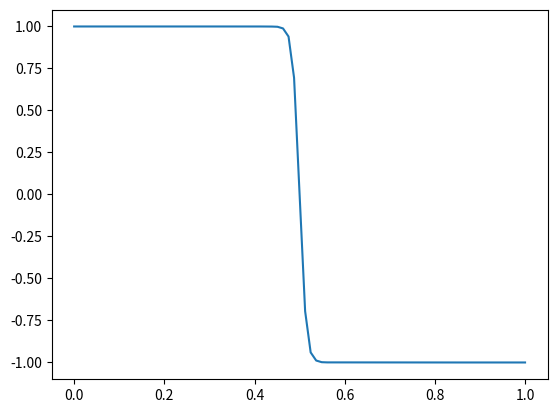
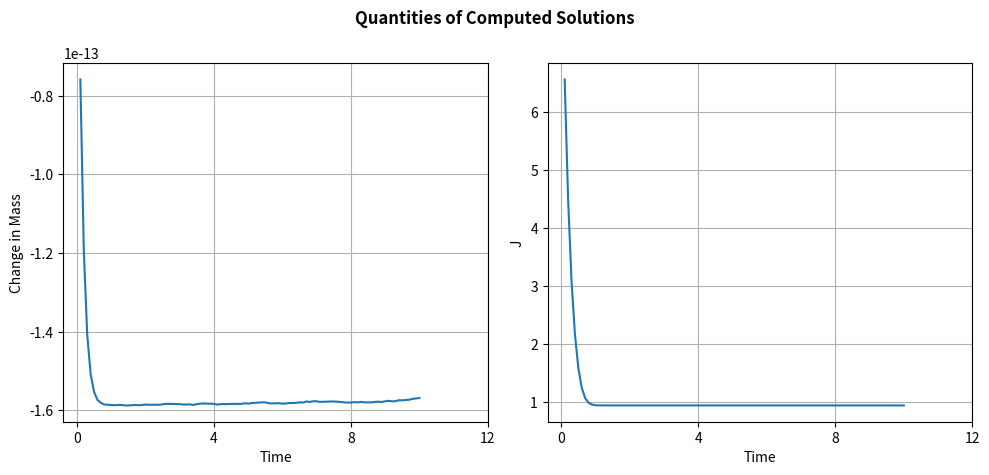

Python code for these plots, in order:
import numpy as np
from scipy.integrate import trapezoid
from scipy.interpolate import BarycentricInterpolator, PchipInterpolator, CubicSpline
from scipy.linalg import lu_factor, lu_solve


def cheb_points(n):
    x = np.arange(n+1)*np.pi/n
    return np.cos(x)

def chebyshev_diff_matrix(N: int):
    if N == 0:
        D = np.array([[0.0]])
        x = np.array([1.0])
        return D, x

    x = cheb_points(N)

    c = np.ones(N + 1)
    c[0] = 2
    c[-1] = 2
    c = c * (-1) ** np.arange(N + 1)

    X = np.tile(x.reshape(-1, 1), (1, N + 1))
    dX = X - X.T

    D = (c.reshape(-1, 1) / c.reshape(1, -1)) / (dX + np.eye(N + 1))
    D = D - np.diag(np.sum(D, axis=1))

    return D, x

def differentiation_matrix(nodes):
    """
    Return the spectral differentiation matrix for arbitrary 1D nodes.

    Parameters
    ----------
    nodes : array-like
        Distinct node locations x_0, x_1, ..., x_{n-1}

    Returns
    -------
    D : (n, n) ndarray
        Differentiation matrix such that f'(x_i) ≈ sum_j D[i, j] f(x_j)
    """
    x = np.asarray(nodes, dtype=float)
    n = x.size

    if n < 2:
        raise ValueError("Need at least two distinct nodes.")
    if len(np.unique(x)) != n:
        raise ValueError("All nodes must be distinct.")

    # Barycentric weights
    w = np.ones(n)
    for j in range(n):
        diff = x[j] - np.delete(x, j)
        w[j] = 1.0 / np.prod(diff)

    # Differentiation matrix
    D = np.zeros((n, n), dtype=float)
    for i in range(n):
        for j in range(n):
            if i != j:
                D[i, j] = w[j] / (w[i] * (x[i] - x[j]))
        D[i, i] = -np.sum(D[i, :])

    return D

def double_chebyshev(N):
    base = cheb_points(N)
    m1 = (base - 1) / 2
    m2 = (base + 1) / 2
    mesh = np.hstack([m2, m1[1:]])
    return differentiation_matrix(mesh), mesh


def cahn_hilliard(N, eps=0.01, nsteps=1000, dt=1e-4):
    D, nodes = chebyshev_diff_matrix(N)
    D, nodes = double_chebyshev(N)
    # Scale D by Jacobian
    N = 2 * N
    D = 2 * D

    D2 = D@D

    mapping = lambda x: (1 + x) / 2
    x = mapping(nodes)

    CN = np.cos(np.pi*x)
    WN = np.zeros(len(CN))
    I = np.eye(N+1)
    A1 = -dt * D2
    A2 = -2 * I/eps + eps * D2

    # Impose B.C.s
    I[0, :] = D[0, :]
    I[-1, :] = D[-1, :]
    A1[0, :] = 0
    A1[-1, :] = 0
    A2[0, :] = 0
    A2[-1, :] = 0
    

    LHS = np.bmat([[I, A1], [A2, I]])
    lu, piv = lu_factor(LHS)

    for i in range(int(nsteps)):
        CN[0] = 0
        CN[-1] = 0

        RHS = np.hstack([CN, (CN**3 - 3 * CN) / eps])
        sol = lu_solve((lu, piv), RHS)
        CN = sol[:N+1]
        WN = sol[N+1:]

    return x, CN

class CHSpectral:
    def __init__(self, N, eps=0.01, dt=0.01):
        self.N = N
        D, nodes = chebyshev_diff_matrix(N)
        self.D = 2 * D
        self.D2 = self.D@self.D
        self.x = (1 + nodes) / 2
        self.eps = eps
        self.dt = dt
        self.phi = lambda x: ((1 - x**2)**2)/4
        self.fine_mesh = np.linspace(0, 1, 200)
        self.t = 0


        self.CN = np.cos(np.pi*self.x)
        self.WN = np.zeros(len(self.CN))
        I = np.eye(N+1)
        A1 = -dt * self.D2
        A2 = -2 * I/eps + eps * self.D2

        # Impose B.C.s
        I[0, :] = D[0, :]
        I[-1, :] = D[-1, :]
        A1[0, :] = 0
        A1[-1, :] = 0
        A2[0, :] = 0
        A2[-1, :] = 0

        LHS = np.bmat([[I, A1], [A2, I]])
        self.lu, self.piv = lu_factor(LHS)

    def step(self):
        self.CN[0] = 0
        self.CN[-1] = 0

        RHS = np.hstack([self.CN, (self.CN**3 - 3 * self.CN) / self.eps])
        sol = lu_solve((self.lu, self.piv), RHS)
        self.CN = sol[:self.N+1]
        self.WN = sol[self.N+1:]
        self.t += self.dt

    def interp(self):
        self.c_interpolant = BarycentricInterpolator(self.x, self.CN)
        self.w_interpolant = BarycentricInterpolator(self.x, self.WN)

    def compute_J(self):
        self.interp()
        term_1 = self.phi(self.c_interpolant(self.fine_mesh)) / self.eps
        grad_c = self.c_interpolant.derivative(self.fine_mesh)
        term_2 = grad_c**2 * self.eps / 2

        return trapezoid(term_1 + term_2, self.fine_mesh)
    
    def compute_M(self):
        self.interp()
        return trapezoid(self.c_interpolant(self.fine_mesh), self.fine_mesh)





def find_boundary(N):
    A = np.zeros(N + 1, dtype=bool)
    A[0] = True
    A[-1] = True
    edges = np.kron(A, np.ones(N+1, dtype=bool)) | np.kron(np.ones(N+1, dtype=bool), A)
    corners = np.kron(A, A)
    return edges, corners

def cahn_hilliard_2d(N, eps=0.1, nsteps=1000, dt=1e-4):
    D, nodes = chebyshev_diff_matrix(N)
    
    # Scale D by Jacobian
    D = 2 * D

    D2 = D@D

    mapping = lambda x: (1 + x) / 2
    x = mapping(nodes)
    X, Y = np.meshgrid(x, x)

    # CN = np.cos(np.pi*X) * np.cos(np.pi*Y)
    CN = np.random.uniform(-1, 1, X.shape)
    CN = CN.flatten()
    WN = np.zeros(CN.shape)
    I = np.eye(N+1)
    A1 = -dt * D2
    A2 = -2 * I/eps + eps * D2

    # Impose B.C.s
    I[0, :] = D[0, :]
    I[-1, :] = D[-1, :]
    A1[0, :] = 0
    A1[-1, :] = 0
    A2[0, :] = 0
    A2[-1, :] = 0
    
    IK = np.eye(N+1)

    LHS = np.bmat([
        [np.kron(I, IK) + np.kron(IK, I), np.kron(A1, IK) + np.kron(IK, A1)],
        [np.kron(A2, IK) + np.kron(IK, A2), np.kron(I, IK) + np.kron(IK, I)]
        ])
    lu, piv = lu_factor(LHS)

    print(np.kron(IK, IK))

    edges, corners = find_boundary(N)
    edges = np.hstack([edges, edges])

    for i in range(int(nsteps)):
        # CN[edges] = 0
        # CN[edges] = 0
        # Don't need to do it with corners as well, as they are covered by edges

        RHS = np.hstack([CN, (CN**3 - 3 * CN) / eps])
        RHS[edges] = 0
        sol = lu_solve((lu, piv), RHS)
        CN = sol[:((N+1) * (N+1))]
        WN = sol[((N+1) * (N+1)):]

    return X.flatten(), Y.flatten(), CN, WN



if __name__ == "__main__":
    import matplotlib.pyplot as plt
    x_vals = np.linspace(0, 1, 1000)
    # Ns = [32, 64, 128]
    # Ns = [8, 16, 18]
    # cs = ['tab:blue', 'tab:orange', 'black']
    # alphas = [0.7, 0.7, 1]

    # for i, N in enumerate(Ns):
    #     sol = BarycentricInterpolator(*cahn_hilliard(N, eps=0.01, nsteps=3, dt=0.01))
    #     # sol = CubicSpline(*cahn_hilliard(N, eps=0.01, nsteps=3, dt=0.01))
    #     plt.plot(x_vals, sol(x_vals), label=f"N = {2*N + 1}", c=cs[i], alpha=alphas[i])
    #     # plt.plot(x_vals, sol(x_vals))
    # plt.legend()
    # plt.grid()
    # t = 1000 * 0.01
    # plt.gca().set(xlabel='$x$', ylabel='$c$')
    # plt.title(f"Runge Phenomenon with Spectral Methods,\n$T=0.03$", fontweight='bold')
    # # plt.savefig("figs/spectral_runge")
    # plt.show()


    solver = CHSpectral(128, dt=0.1)
    Ms = []
    Js = []
    ts = []
    # for i in range(10):
    #     solver.step()
    M0 = solver.compute_M()
    solver.compute_J()
    for i in range(100):
        solver.step()
        if i % 1 == 0:
            Ms.append(solver.compute_M() - M0)
            Js.append(solver.compute_J())
            ts.append(solver.t)

    plt.plot(solver.x, solver.CN)
    plt.show()

    fig, axs = plt.subplots(1, 2)
    fig.set_figwidth(10)
    axs[0].plot(ts, Ms)
    axs[1].plot(ts, Js)
    axs[0].set(xlabel='Time', ylabel='Change in Mass')
    axs[0].grid(True)
    axs[0].set_xticks(axs[0].get_xticks()[1::2])
    axs[1].set(xlabel='Time', ylabel='J')
    axs[1].grid(True)
    axs[1].set_xticks(axs[1].get_xticks()[1::2])
    fig.suptitle(f"Quantities of Computed Solutions", fontweight='bold')
    plt.tight_layout()
    # fig.savefig("figs/spectral_mass")
    plt.show()
